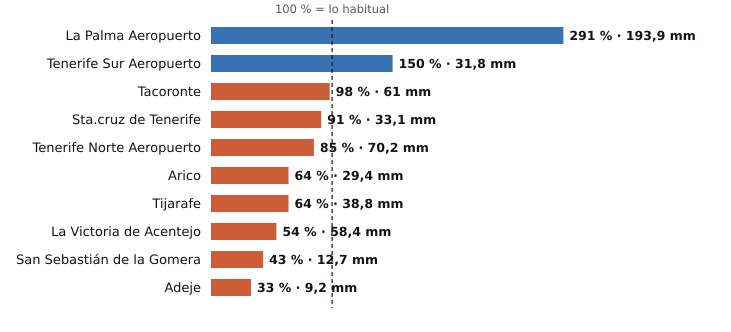

Source data for this figure (header and first rows):
estacion, provincia, indicativo, mm_otono, referencia_mm, pct, periodo_referencia, hasta, hora
La Palma Aeropuerto, Santa Cruz de Tenerife, C139E, 193.9, 66.7, 291, 1991-2020, 2026-11-06, 10
Tenerife Sur Aeropuerto, Santa Cruz de Tenerife, C429I, 31.8, 21.2, 150, 1991-2020, 2026-11-06, 10
Tacoronte, Santa Cruz de Tenerife, C458A, 61.0, 62.2, 98, 1991-2025, 2026-11-06, 9
Sta.cruz de Tenerife, Santa Cruz de Tenerife, C449C, 33.1, 36.3, 91, 1991-2020, 2026-11-06, 10
Tenerife Norte Aeropuerto, Santa Cruz de Tenerife, C447A, 70.2, 82.6, 85, 1991-2020, 2026-11-06, 10
Arico, Santa Cruz de Tenerife, C428T, 29.4, 46.0, 64, 2009-2025, 2026-11-06, 9
Tijarafe, Santa Cruz de Tenerife, C117Z, 38.8, 61.1, 64, 2009-2025, 2026-11-06, 10
La Victoria de Acentejo, Santa Cruz de Tenerife, C457I, 58.4, 108.7, 54, 2009-2025, 2026-11-06, 10
San Sebastián de la Gomera, Santa Cruz de Tenerife, C329Z, 12.7, 29.4, 43, 1991-2020, 2026-11-06, 10
Adeje, Santa Cruz de Tenerife, C419X, 9.2, 27.5, 33, 1991-2020, 2026-11-06, 9
